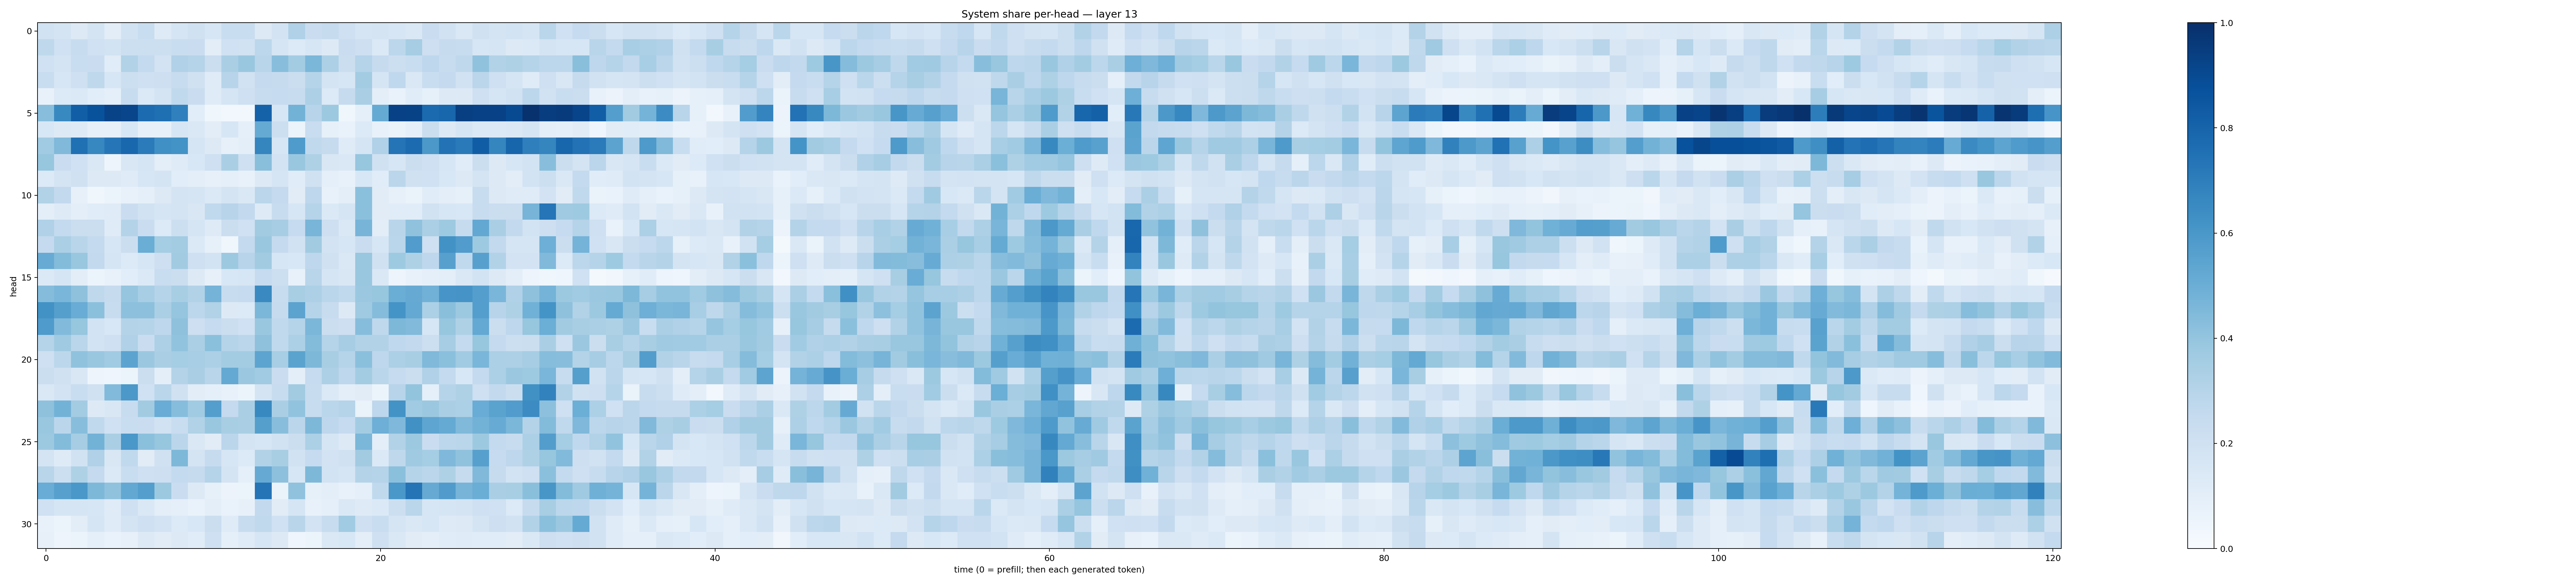

The table this chart was drawn from, first rows:
0.18939985, 0.17343856, 0.127012, 0.17223799, 0.10229817, 0.19480456, 0.23224874, 0.124916926, 0.1717819, 0.19812231, 0.1596221, 0.23131712, 0.2311728, 0.13237879, 0.18209185, 0.31868112, 0.22939397, 0.24347615, 0.20629507, 0.17110564, 0.17732139, 0.15976341, 0.14594282, 0.23043504
0.2704, 0.2024, 0.2367, 0.2014, 0.1855, 0.2172, 0.2161, 0.2166, 0.2343, 0.2299, 0.1047, 0.2017, 0.1908, 0.278, 0.1716, 0.1332, 0.164, 0.1307, 0.2285, 0.2124, 0.1404, 0.2791, 0.3488, 0.2113
0.2015, 0.1728, 0.2328, 0.2291, 0.1137, 0.3161, 0.2561, 0.1827, 0.3164, 0.3015, 0.2236, 0.3364, 0.3842, 0.29, 0.4266, 0.3568, 0.4573, 0.3263, 0.2265, 0.3029, 0.2433, 0.2183, 0.2326, 0.274
0.2311, 0.163, 0.206, 0.2706, 0.1613, 0.2166, 0.2058, 0.212, 0.2352, 0.1979, 0.1176, 0.2954, 0.1902, 0.2513, 0.2436, 0.223, 0.2975, 0.1784, 0.1613, 0.3581, 0.1677, 0.2681, 0.1456, 0.2332
0.07733, 0.1334, 0.1383, 0.1067, 0.09258, 0.2354, 0.1372, 0.1754, 0.2626, 0.2295, 0.1194, 0.1698, 0.2109, 0.2389, 0.2497, 0.2379, 0.3281, 0.1357, 0.2435, 0.3372, 0.09503, 0.06931, 0.1144, 0.08543
0.4291, 0.6582, 0.8232, 0.8695, 0.9224, 0.9161, 0.773, 0.7569, 0.6875, 0.1088, 0.0375, 0.02828, 0.02984, 0.8066, 0.1591, 0.4779, 0.295, 0.3776, 0.03857, 0.0924, 0.5171, 0.9297, 0.9264, 0.7748
0.1555, 0.1254, 0.1214, 0.07935, 0.07985, 0.1535, 0.07884, 0.07945, 0.1571, 0.1423, 0.1047, 0.1576, 0.09006, 0.5157, 0.2186, 0.06176, 0.233, 0.08307, 0.06817, 0.1349, 0.07474, 0.06376, 0.0873, 0.2238
0.3644, 0.4492, 0.7524, 0.6644, 0.729, 0.7886, 0.7104, 0.6307, 0.6202, 0.1709, 0.1312, 0.07995, 0.09816, 0.6711, 0.1575, 0.5844, 0.2643, 0.2449, 0.1202, 0.1674, 0.3174, 0.7356, 0.7704, 0.5948
0.3945, 0.2281, 0.2001, 0.1427, 0.05044, 0.1509, 0.1693, 0.09783, 0.1192, 0.1558, 0.209, 0.3383, 0.2091, 0.4233, 0.1816, 0.3862, 0.3221, 0.1512, 0.1446, 0.391, 0.1963, 0.1574, 0.2209, 0.2066
0.1357, 0.173, 0.1969, 0.1315, 0.1268, 0.1209, 0.1638, 0.177, 0.1085, 0.1009, 0.07818, 0.0899, 0.07697, 0.126, 0.1641, 0.1141, 0.1962, 0.0934, 0.07462, 0.1551, 0.1135, 0.2847, 0.1969, 0.2006
0.3163, 0.258, 0.07873, 0.0359, 0.05993, 0.07668, 0.08742, 0.1296, 0.1755, 0.1695, 0.1387, 0.1785, 0.1468, 0.2822, 0.2504, 0.1104, 0.2766, 0.07765, 0.1014, 0.4189, 0.1125, 0.08057, 0.06433, 0.1169
0.09792, 0.1215, 0.0981, 0.1159, 0.121, 0.229, 0.1877, 0.1693, 0.176, 0.1509, 0.2645, 0.2957, 0.2588, 0.122, 0.2385, 0.1581, 0.3027, 0.14, 0.1695, 0.4184, 0.113, 0.1136, 0.1149, 0.19
0.318, 0.2555, 0.2198, 0.2222, 0.118, 0.3068, 0.2282, 0.1357, 0.216, 0.1682, 0.124, 0.2251, 0.2012, 0.3626, 0.3507, 0.247, 0.4679, 0.2125, 0.1411, 0.4696, 0.1029, 0.2902, 0.4081, 0.3327
0.2519, 0.3343, 0.2901, 0.254, 0.1572, 0.2242, 0.5022, 0.353, 0.3584, 0.1372, 0.08226, 0.03794, 0.2569, 0.383, 0.2515, 0.1899, 0.3625, 0.1803, 0.1617, 0.2281, 0.1575, 0.2878, 0.5752, 0.2063
0.5106, 0.4384, 0.3887, 0.2588, 0.1683, 0.1361, 0.1598, 0.214, 0.3622, 0.2055, 0.1856, 0.3761, 0.2969, 0.3606, 0.1591, 0.1562, 0.2757, 0.198, 0.1452, 0.3902, 0.1975, 0.3748, 0.3213, 0.2756
0.137, 0.1659, 0.1053, 0.05388, 0.07045, 0.1061, 0.1392, 0.2314, 0.2228, 0.1277, 0.08183, 0.1544, 0.1636, 0.2469, 0.2149, 0.07243, 0.2903, 0.1665, 0.1523, 0.3845, 0.1458, 0.04878, 0.07139, 0.08864
0.4368, 0.4618, 0.4129, 0.2731, 0.2434, 0.3976, 0.3454, 0.2972, 0.3399, 0.3095, 0.4749, 0.2347, 0.2495, 0.6552, 0.2348, 0.3413, 0.3271, 0.2857, 0.2655, 0.3821, 0.3925, 0.5001, 0.5134, 0.4838
0.6221, 0.5629, 0.5064, 0.418, 0.2382, 0.4172, 0.4143, 0.3327, 0.3972, 0.2795, 0.315, 0.1258, 0.1332, 0.4601, 0.2428, 0.5442, 0.2997, 0.2392, 0.1324, 0.3695, 0.437, 0.615, 0.521, 0.3285
0.5831, 0.4452, 0.3912, 0.1864, 0.1532, 0.3077, 0.2987, 0.2748, 0.4115, 0.2143, 0.2478, 0.2226, 0.2017, 0.3833, 0.2647, 0.3017, 0.4594, 0.2212, 0.2111, 0.4321, 0.2702, 0.4539, 0.4438, 0.1567
0.3018, 0.371, 0.2871, 0.1841, 0.2042, 0.3191, 0.2272, 0.3254, 0.403, 0.3326, 0.4189, 0.3042, 0.285, 0.4112, 0.2645, 0.3301, 0.438, 0.3017, 0.3479, 0.3138, 0.3092, 0.2665, 0.2607, 0.216
0.2065, 0.2777, 0.4063, 0.3859, 0.3642, 0.5464, 0.3802, 0.3376, 0.3537, 0.3466, 0.3303, 0.3576, 0.3569, 0.5391, 0.3453, 0.5489, 0.4567, 0.341, 0.3023, 0.418, 0.2736, 0.329, 0.3435, 0.4479
0.2197, 0.1988, 0.1514, 0.04949, 0.04088, 0.05256, 0.2224, 0.1013, 0.3076, 0.3392, 0.2918, 0.5221, 0.3805, 0.3639, 0.2287, 0.0992, 0.247, 0.3255, 0.2744, 0.3578, 0.2863, 0.2488, 0.2204, 0.3194
0.1449, 0.1806, 0.2322, 0.1957, 0.442, 0.5954, 0.2003, 0.2869, 0.1988, 0.1035, 0.09293, 0.07107, 0.05173, 0.1727, 0.2388, 0.362, 0.2388, 0.1391, 0.09871, 0.1121, 0.05117, 0.2934, 0.3997, 0.08988
0.4138, 0.4782, 0.3564, 0.126, 0.152, 0.2382, 0.3629, 0.5049, 0.4298, 0.3659, 0.5686, 0.2519, 0.3366, 0.6568, 0.3377, 0.4059, 0.242, 0.2873, 0.3022, 0.06583, 0.277, 0.6185, 0.3635, 0.3806
0.3904, 0.2849, 0.4296, 0.2634, 0.1995, 0.2323, 0.2298, 0.1891, 0.2332, 0.3131, 0.3864, 0.34, 0.3368, 0.565, 0.4295, 0.2837, 0.4535, 0.2761, 0.2493, 0.3559, 0.4941, 0.4513, 0.6281, 0.5371
0.3768, 0.4393, 0.3484, 0.4777, 0.3375, 0.6015, 0.4207, 0.3937, 0.2842, 0.1461, 0.1117, 0.2835, 0.1743, 0.163, 0.1951, 0.2264, 0.3316, 0.166, 0.1284, 0.459, 0.09451, 0.3124, 0.3772, 0.2279
0.1769, 0.1249, 0.1922, 0.3192, 0.1492, 0.2633, 0.1111, 0.1955, 0.4547, 0.1789, 0.2451, 0.1608, 0.1359, 0.3093, 0.3401, 0.1945, 0.2464, 0.18, 0.1968, 0.3622, 0.137, 0.271, 0.3708, 0.3553
0.2913, 0.2164, 0.3236, 0.2518, 0.1378, 0.2332, 0.2087, 0.214, 0.2578, 0.2458, 0.302, 0.172, 0.09028, 0.5124, 0.4154, 0.1615, 0.4538, 0.1874, 0.1705, 0.3074, 0.3018, 0.4195, 0.2991, 0.2837
0.5045, 0.5589, 0.5986, 0.4553, 0.4085, 0.5245, 0.5679, 0.3752, 0.2272, 0.1325, 0.08457, 0.05631, 0.05439, 0.7354, 0.06286, 0.407, 0.08504, 0.1004, 0.07672, 0.08908, 0.2618, 0.6012, 0.738, 0.5122
0.201, 0.1694, 0.1643, 0.1575, 0.1185, 0.2051, 0.1476, 0.09892, 0.0871, 0.06683, 0.09456, 0.07026, 0.07938, 0.2591, 0.1094, 0.1713, 0.07054, 0.09087, 0.1445, 0.1222, 0.1388, 0.2171, 0.2871, 0.1566
0.07231, 0.06153, 0.1048, 0.1669, 0.1201, 0.1751, 0.2034, 0.1819, 0.1338, 0.1548, 0.2223, 0.1203, 0.2346, 0.2638, 0.2006, 0.2896, 0.1804, 0.2402, 0.3663, 0.2067, 0.2309, 0.1698, 0.1422, 0.1591
0.07916, 0.05002, 0.0592, 0.08687, 0.06785, 0.07825, 0.1303, 0.1111, 0.1306, 0.1155, 0.2073, 0.09304, 0.1176, 0.1577, 0.1259, 0.04237, 0.05095, 0.1443, 0.1524, 0.09792, 0.2057, 0.1449, 0.1121, 0.09752
